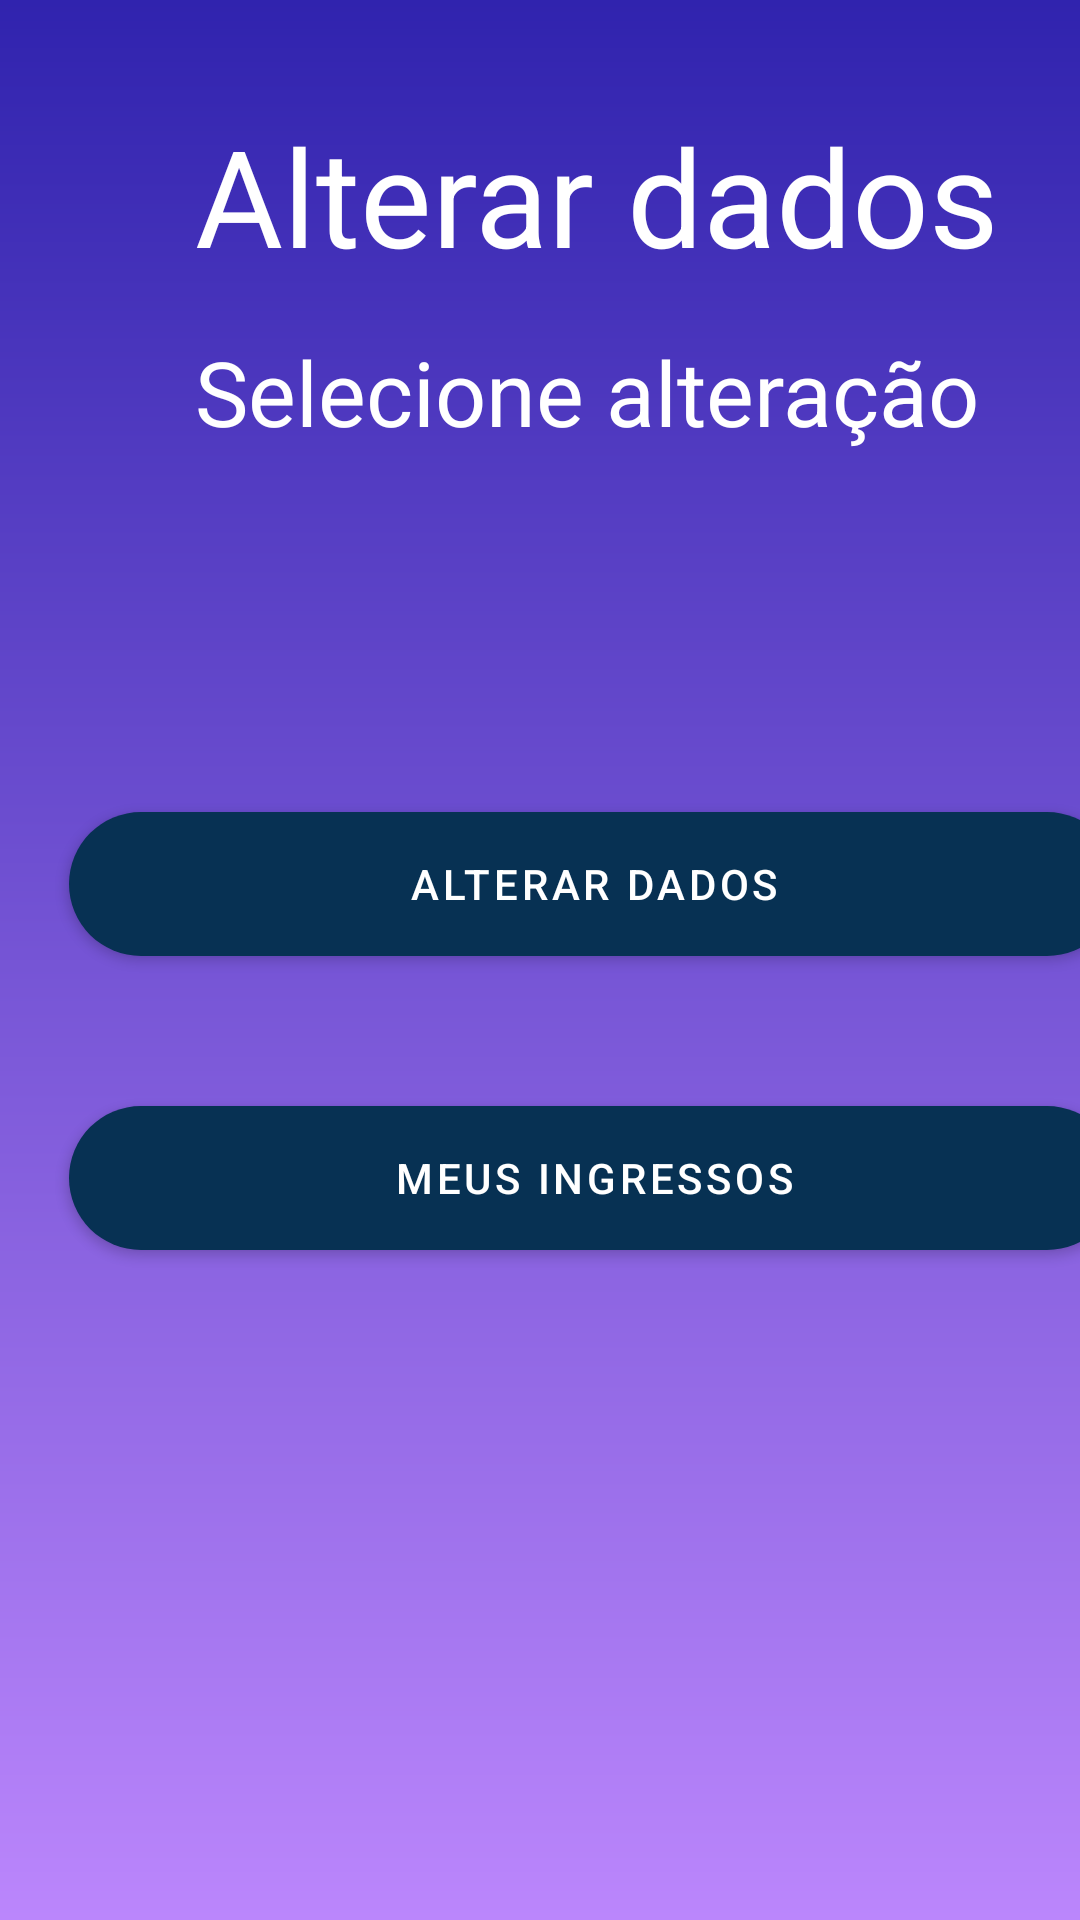

This screen was rendered from an Android layout file. Write that file and the resources it references.
<!-- AndroidManifest.xml: application theme Theme.ImTicket -->
<!-- res/layout/activity_perfil.xml -->
<?xml version="1.0" encoding="utf-8"?>
<androidx.coordinatorlayout.widget.CoordinatorLayout xmlns:android="http://schemas.android.com/apk/res/android"
    xmlns:app="http://schemas.android.com/apk/res-auto"
    xmlns:tools="http://schemas.android.com/tools"
    android:layout_width="match_parent"
    android:layout_height="match_parent"
    tools:context=".Perfil">

    <com.google.android.material.appbar.AppBarLayout
        android:layout_width="match_parent"
        android:layout_height="wrap_content"
        android:theme="@style/Theme.ImTicket.AppBarOverlay">


    </com.google.android.material.appbar.AppBarLayout>

    <include layout="@layout/content_perfil" />



</androidx.coordinatorlayout.widget.CoordinatorLayout>
<!-- res/layout/content_perfil.xml (included above) -->
<?xml version="1.0" encoding="utf-8"?>
<LinearLayout xmlns:android="http://schemas.android.com/apk/res/android"
    xmlns:app="http://schemas.android.com/apk/res-auto"
    xmlns:tools="http://schemas.android.com/tools"
    android:layout_width="match_parent"
    android:layout_height="match_parent"
    tools:context=".Perfil"
    android:orientation="vertical"
    android:background="@drawable/bg_home"
    android:layout_gravity="center_horizontal">

    <TextView
        android:layout_width="wrap_content"
        android:layout_height="wrap_content"
        android:layout_marginLeft="65dp"
        android:layout_marginTop="35dp"
        android:layout_marginBottom="40dp"
        android:text="Alterar dados"
        android:textColor="@color/white"
        android:textSize="45dp" />

    <TextView
        android:layout_width="wrap_content"
        android:layout_height="wrap_content"
        android:layout_marginLeft="65dp"
        android:layout_marginTop="-25dp"
        android:layout_marginBottom="40dp"
        android:text="Selecione alteração"
        android:textColor="@color/white"
        android:textSize="30dp" />

    <LinearLayout
        android:layout_width="match_parent"
        android:layout_height="400dp"
        android:orientation="vertical"
        android:layout_gravity="center_horizontal"
        android:layout_marginTop="30dp">



        <Button
            android:id="@+id/btAlterarDados"
            android:layout_width="350dp"
            android:layout_height="wrap_content"
            android:layout_marginLeft="23dp"
            android:layout_marginTop="50dp"
            android:textColor="@color/white"
            android:background="@drawable/button_rounded"
            android:text="Alterar Dados"
            tools:ignore="MissingConstraints"
            app:backgroundTint="#073153" />

        <Button
            android:id="@+id/btMeusIngressos"
            android:layout_width="350dp"
            android:layout_height="wrap_content"
            android:layout_marginLeft="23dp"
            android:layout_marginTop="50dp"
            android:textColor="@color/white"
            android:background="@drawable/button_rounded"
            android:text="Meus ingressos"
            tools:ignore="MissingConstraints"
            app:backgroundTint="#073153" />


    </LinearLayout>



    <LinearLayout
        android:layout_width="match_parent"
        android:layout_height="55dp"
        android:layout_marginTop="70dp"
        android:background="#073153"
        android:orientation="horizontal"
        android:layout_gravity="center_horizontal">


        <ImageView
            android:id="@+id/ivCarrinho"
            android:layout_width="wrap_content"
            android:layout_height="wrap_content"
            android:src="@drawable/icons8_shopping_cart_40px_1"
            android:layout_marginTop="10dp"
            android:layout_marginLeft="18dp"/>

        <ImageView
            android:id="@+id/ivHome"
            android:layout_width="wrap_content"
            android:layout_height="wrap_content"
            android:src="@drawable/icons8_home_40px"
            android:layout_marginTop="10dp"
            android:layout_marginLeft="130dp"/>

        <ImageView
            android:id="@+id/ivperfil"
            android:layout_width="wrap_content"
            android:layout_height="wrap_content"
            android:src="@drawable/icons8_user_40px"
            android:layout_marginTop="10dp"
            android:layout_marginLeft="120dp"/>



    </LinearLayout>

</LinearLayout>
<!-- resources referenced by this layout -->
<resources>
  <color name="white">#FFFFFFFF</color>
  <!-- drawable bg_home (drawable-v24) -->
  <?xml version="1.0" encoding="utf-8"?>
  <shape xmlns:android="http://schemas.android.com/apk/res/android">
      <gradient
          android:startColor="@color/darkblue"
          android:endColor="@color/purple_200"
          android:angle="-135"/>
  </shape>
  <!-- drawable button_rounded (drawable-v24) -->
  <?xml version="1.0" encoding="utf-8"?>
  <shape xmlns:android="http://schemas.android.com/apk/res/android"
      android:shape="rectangle">
      <solid
          android:color="#073153"
          />
  
      <corners
          android:radius="25dp"
          />
  
  </shape>
  <!-- drawable icons8_home_40px: png bitmap (drawable-v24, 679 bytes) -->
  <!-- drawable icons8_shopping_cart_40px_1: png bitmap (drawable-v24, 924 bytes) -->
  <style name="Theme.ImTicket.AppBarOverlay" parent="ThemeOverlay.AppCompat.Dark.ActionBar" />
  <style name="Theme.ImTicket" parent="Theme.MaterialComponents.DayNight.DarkActionBar">
          
          <item name="colorPrimary">@color/purple_500</item>
          <item name="colorPrimaryVariant">@color/purple_700</item>
          <item name="colorOnPrimary">@color/white</item>
          
          <item name="colorSecondary">@color/teal_200</item>
          <item name="colorSecondaryVariant">@color/teal_700</item>
          <item name="colorOnSecondary">@color/black</item>
          
          <item name="android:statusBarColor" tools:targetApi="l">?attr/colorPrimaryVariant</item>
          
      </style>
  <color name="darkblue">#3023AE </color>
  <color name="purple_200">#FFBB86FC</color>
  <color name="purple_500">#FF6200EE</color>
  <color name="purple_700">#FF3700B3</color>
  <color name="teal_200">#FF03DAC5</color>
  <color name="teal_700">#FF018786</color>
  <color name="black">#FF000000</color>
</resources>
